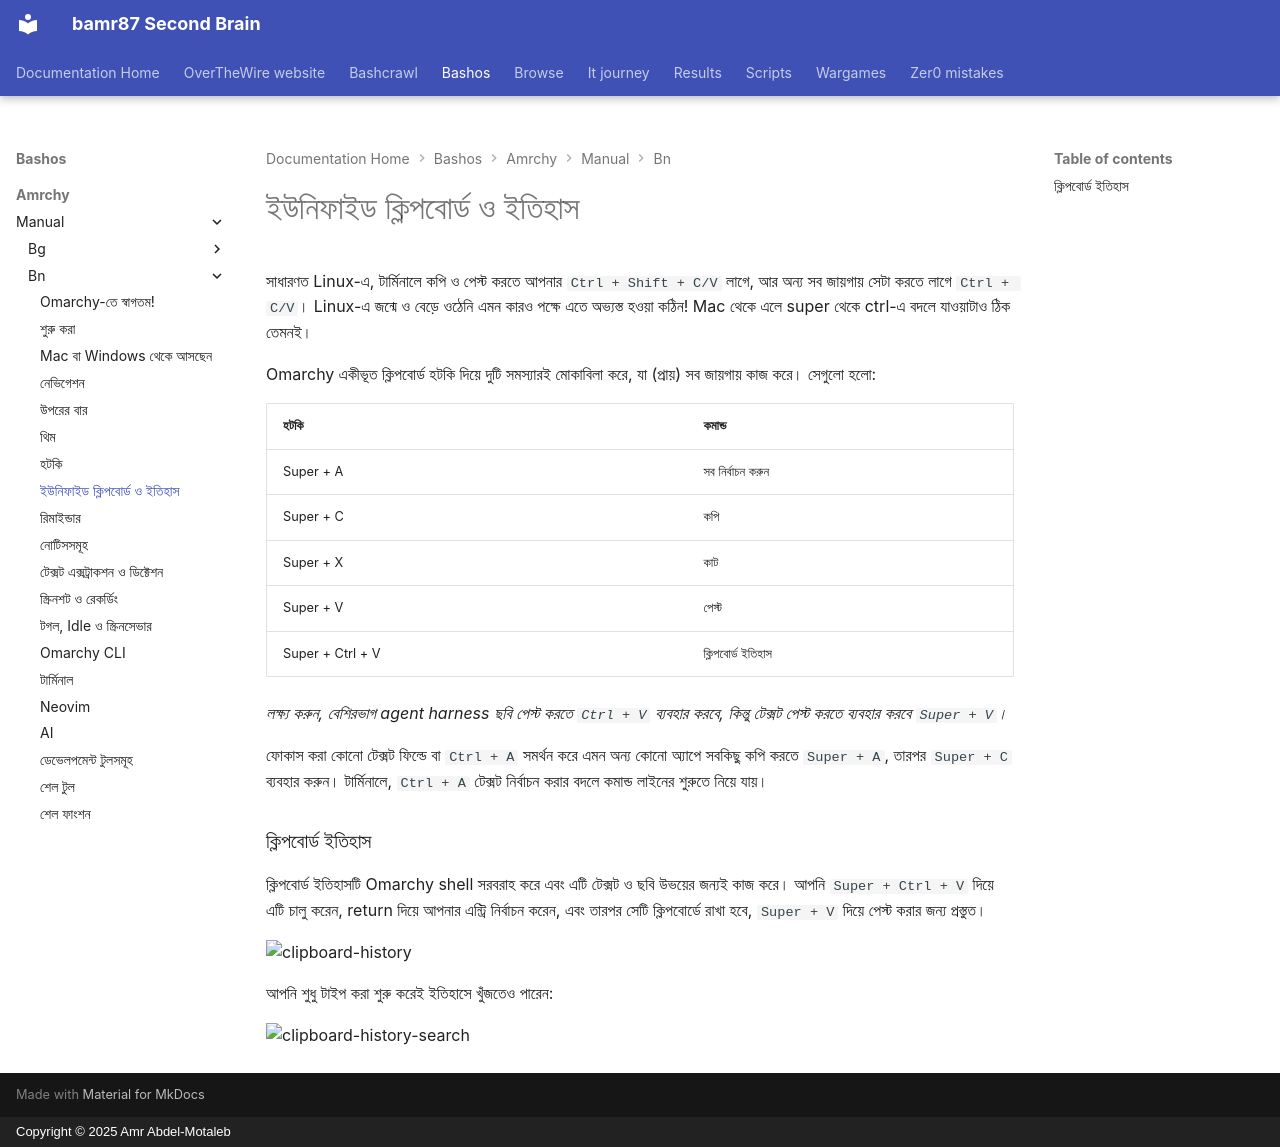

repository: bamr87/README · page: bashos/amrchy/manual/bn/08-unified-clipboard-history/index.html · generator: mkdocs · copyright: Copyright © 2025 Amr Abdel-Motaleb

---
source_file: amrchy/manual/bn/08-unified-clipboard-history.md
source_repo: bamr87/bashos
source_url: https://github.com/bamr87/bashos/blob/main/amrchy/manual/bn/08-unified-clipboard-history.md
title: ইউনিফাইড ক্লিপবোর্ড ও ইতিহাস
---
# ইউনিফাইড ক্লিপবোর্ড ও ইতিহাস

সাধারণত Linux-এ, টার্মিনালে কপি ও পেস্ট করতে আপনার `Ctrl + Shift + C/V` লাগে, আর অন্য সব জায়গায় সেটা করতে লাগে `Ctrl + C/V`। Linux-এ জন্মে ও বেড়ে ওঠেনি এমন কারও পক্ষে এতে অভ্যস্ত হওয়া কঠিন! Mac থেকে এলে super থেকে ctrl-এ বদলে যাওয়াটাও ঠিক তেমনই।

Omarchy একীভূত ক্লিপবোর্ড হটকি দিয়ে দুটি সমস্যারই মোকাবিলা করে, যা (প্রায়) সব জায়গায় কাজ করে। সেগুলো হলো:

| হটকি | কমান্ড |
| ------- | ----------- |
| Super + A | সব নির্বাচন করুন |
| Super + C | কপি |
| Super + X | কাট |
| Super + V | পেস্ট |
| Super + Ctrl + V | ক্লিপবোর্ড ইতিহাস |

_লক্ষ্য করুন, বেশিরভাগ agent harness ছবি পেস্ট করতে `Ctrl + V` ব্যবহার করবে, কিন্তু টেক্সট পেস্ট করতে ব্যবহার করবে `Super + V`।_

ফোকাস করা কোনো টেক্সট ফিল্ডে বা `Ctrl + A` সমর্থন করে এমন অন্য কোনো অ্যাপে সবকিছু কপি করতে `Super + A`, তারপর `Super + C` ব্যবহার করুন। টার্মিনালে, `Ctrl + A` টেক্সট নির্বাচন করার বদলে কমান্ড লাইনের শুরুতে নিয়ে যায়।

### ক্লিপবোর্ড ইতিহাস

ক্লিপবোর্ড ইতিহাসটি Omarchy shell সরবরাহ করে এবং এটি টেক্সট ও ছবি উভয়ের জন্যই কাজ করে। আপনি `Super + Ctrl + V` দিয়ে এটি চালু করেন, return দিয়ে আপনার এন্ট্রি নির্বাচন করেন, এবং তারপর সেটি ক্লিপবোর্ডে রাখা হবে, `Super + V` দিয়ে পেস্ট করার জন্য প্রস্তুত।

 ![clipboard-history](images/clipboard-history.webp)

আপনি শুধু টাইপ করা শুরু করেই ইতিহাসে খুঁজতেও পারেন:

 ![clipboard-history-search](images/clipboard-history-search.webp)
